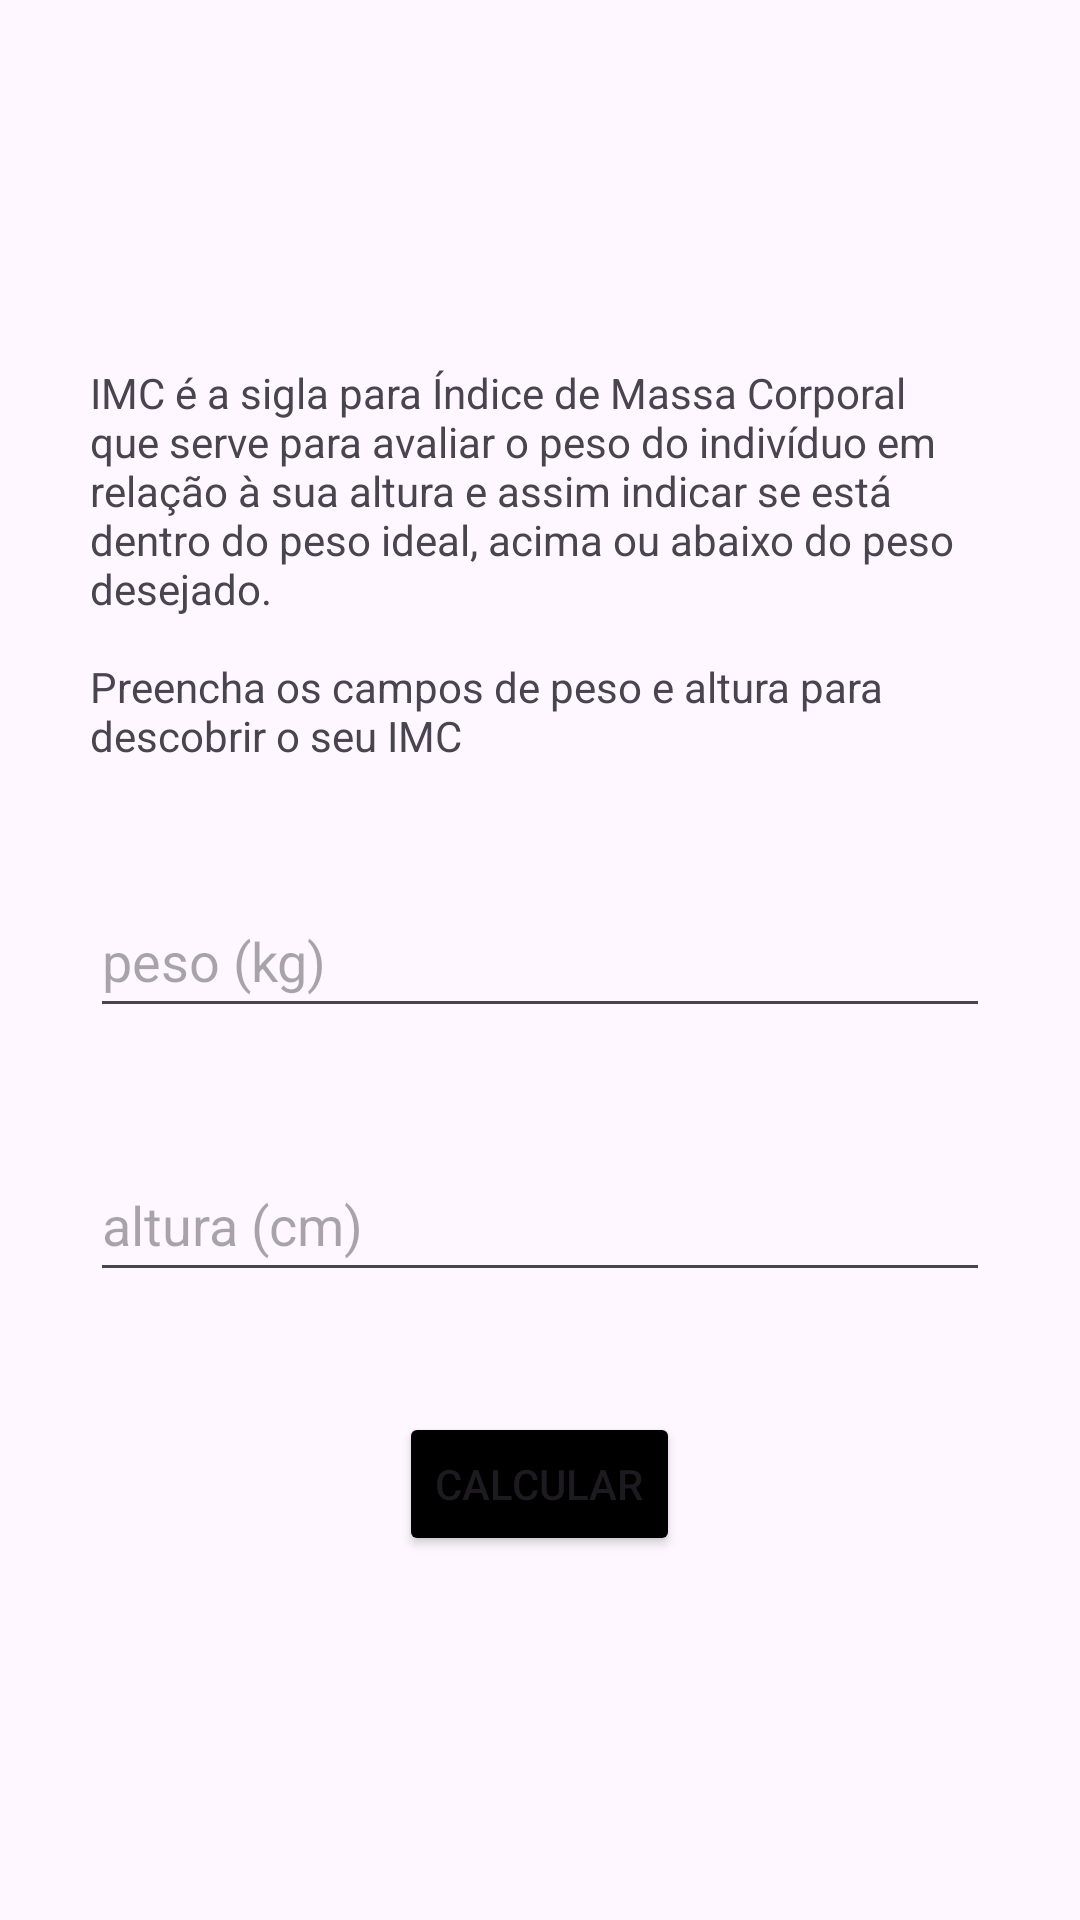

Produce the Android XML layout that renders to this screen, including the resource entries it uses.
<!-- AndroidManifest.xml: application theme Theme.AppEstudos3 -->
<!-- res/layout/activity_imc.xml -->
<?xml version="1.0" encoding="utf-8"?>
<ScrollView
    xmlns:android="http://schemas.android.com/apk/res/android"
    xmlns:app="http://schemas.android.com/apk/res-auto"
    xmlns:tools="http://schemas.android.com/tools"
    android:layout_width="match_parent"
    android:layout_height="match_parent">

<LinearLayout
    android:id="@+id/main"
    android:layout_width="match_parent"
    android:layout_height="wrap_content"
    android:gravity="center"
    android:layout_gravity="center"
    android:orientation="vertical"
    tools:context=".imcActivity">

    <TextView
        android:text="@string/imc_desc"
        style="@style/TextViewForm"
        android:layout_width="wrap_content"
        android:layout_height="wrap_content"/>

    <EditText
        android:id="@+id/edit_imc_weight"
        style="@style/EditTextForm"
        android:hint="@string/weight"/>

    <EditText
        style="@style/EditTextForm"
        android:id="@+id/edit_imc_height"
        android:hint="@string/height"/>

    <Button
        style="@style/BottonForm"
        android:id="@+id/btn_imc_send"
        android:text="@string/calc"/>

</LinearLayout>

</ScrollView>
<!-- resources referenced by this layout -->
<resources>
  <string name="calc">Calcular</string>
  <string name="height">altura (cm)</string>
  <string name="imc_desc">IMC é a sigla para Índice de Massa Corporal que serve para avaliar o peso
          do indivíduo em relação à sua altura e assim indicar se está dentro do peso ideal,
          acima ou abaixo do peso desejado.\n\nPreencha os campos de peso e altura para descobrir o seu IMC</string>
  <string name="weight">peso (kg)</string>
  <style name="BottonForm">
  
          <item name="android:backgroundTint">@color/black</item>
          <item name="android:layout_gravity">center</item>
          <item name="android:layout_width">wrap_content</item>
          <item name="android:layout_height">wrap_content</item>
  
      </style>
  <style name="EditTextForm">
          <item name="android:layout_width">match_parent</item>
          <item name="android:layout_height">wrap_content</item>
          <item name="android:layout_marginStart">30dp</item>
          <item name="android:layout_marginEnd">30dp</item>
          <item name="android:layout_marginBottom">40dp</item>
          <item name="android:inputType">number</item>
          <item name="android:maxLength">3</item>
          <item name="android:minHeight">48dp</item>
  
      </style>
  <style name="TextViewForm">
          <item name="android:layout_marginStart">30dp</item>
          <item name="android:layout_marginEnd">30dp</item>
          <item name="android:layout_marginBottom">40dp</item>
  
      </style>
  <style name="Theme.AppEstudos3" parent="Base.Theme.AppEstudos3" />
  <color name="black">#FF000000</color>
  <style name="Base.Theme.AppEstudos3" parent="Theme.Material3.DayNight.NoActionBar">
          
          
      </style>
</resources>
